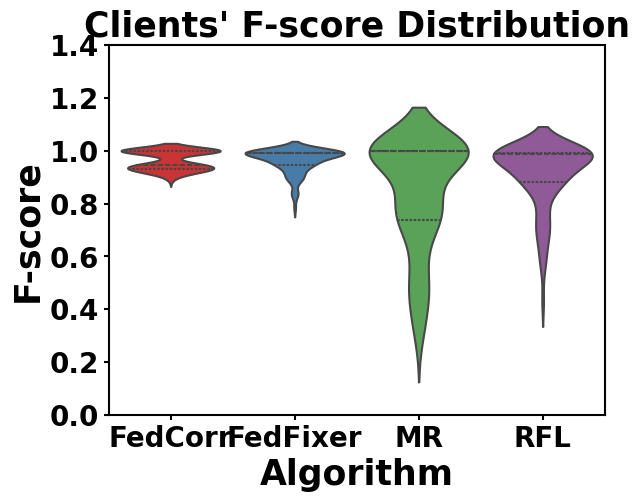

Reproduce this figure in Python.
import seaborn as sns
import matplotlib.pyplot as plt
from matplotlib.font_manager import FontProperties

# 设置字体为 Times New Roman 和字体大小为 20
font1 = FontProperties(family='Times New Roman', size=25, weight='bold')
font2 = FontProperties(family='Times New Roman', size=20, weight='bold')

# 假设你有四个算法的F-score分布数据
FedCorr = [0.945147693157196, 1.0, 0.9130434989929199, 0.9304813146591187, 0.928188681602478, 0.9539749026298523, 0.9373008012771606, 0.9473683834075928, 0.9142237305641174, 0.9189189076423645, 1.0, 1.0, 1.0, 0.9189189076423645, 1.0, 0.9224138259887695, 1.0, 1.0, 1.0, 1.0, 0.9395546317100525, 1.0, 1.0, 0.9235737323760986, 0.9561586976051331, 0.9440338015556335, 0.9304813146591187, 0.9177489280700684, 1.0, 0.9462592601776123, 0.9440338015556335, 1.0, 0.940678060054779, 0.936170220375061, 1.0, 0.9440338015556335, 1.0, 1.0, 0.9304813146591187, 1.0, 1.0, 0.928188681602478, 0.9373008012771606, 1.0, 1.0, 1.0, 1.0, 0.940678060054779, 0.8925803303718567, 1.0, 0.9395546317100525, 0.9224138259887695, 1.0, 1.0, 1.0, 1.0, 0.9293361902236938, 0.945147693157196, 1.0, 0.9059081077575684, 0.9484753012657166, 1.0, 0.9440338015556335, 1.0, 1.0, 1.0, 1.0, 0.9071038365364075, 0.9384289383888245, 0.9327641129493713, 1.0, 1.0, 0.9224138259887695, 1.0, 0.928188681602478, 0.9224138259887695, 1.0, 1.0, 0.9235737323760986, 0.9462592601776123, 0.9395546317100525, 0.9339019656181335, 1.0, 0.9440338015556335, 0.9395546317100525, 1.0, 1.0, 0.9929506778717041, 0.9373008012771606, 1.0, 0.9327641129493713, 0.9462592601776123, 1.0, 1.0, 0.9304813146591187, 1.0, 0.9270386099815369, 0.9293361902236938, 0.945147693157196, 0.9082969427108765]
FedFixer = [0.912912905216217, 0.9868287444114685, 0.9424460530281067, 0.9464882612228394, 0.8434782028198242, 0.9919354915618896, 0.9028571844100952, 0.9517685174942017, 0.9681335687637329, 0.9612187743186951, 0.9929506182670593, 0.9898989200592041, 0.9979959726333618, 0.9550387263298035, 0.9919354915618896, 0.9716598987579346, 0.9979959726333618, 0.995983898639679, 0.9979959726333618, 0.9979959726333618, 0.8929504156112671, 0.9919354915618896, 0.995983898639679, 0.9253730773925781, 0.9929506182670593, 0.9939637780189514, 0.8860759735107422, 0.9620253443717957, 0.9979959726333618, 0.8370043635368347, 0.89058518409729, 0.9919354915618896, 0.9552238583564758, 0.9647058844566345, 0.9868287444114685, 0.883720874786377, 0.995983898639679, 0.996990978717804, 0.934108555316925, 0.9909182786941528, 0.9949748516082764, 0.9067357182502747, 0.8944098949432373, 0.9898989200592041, 0.9949748516082764, 0.9919354915618896, 0.9898989200592041, 0.9551281332969666, 0.958707332611084, 0.9919354915618896, 0.8999999761581421, 0.965986430644989, 0.9898989200592041, 0.996990978717804, 0.9929506182670593, 0.9898989200592041, 0.9230769276618958, 0.9208333492279053, 0.995983898639679, 0.9786585569381714, 0.833333432674408, 0.996990978717804, 0.9432176947593689, 0.9949748516082764, 0.9939637780189514, 0.9949748516082764, 0.9898989200592041, 0.9545454978942871, 0.7852760553359985, 0.9037036895751953, 0.9909182786941528, 0.995983898639679, 0.9763779640197754, 0.996990978717804, 0.9929506182670593, 0.835365891456604, 0.9929506182670593, 0.9929506182670593, 0.9518072009086609, 0.9248555302619934, 0.9457364082336426, 0.9919354915618896, 0.9919354915618896, 0.9644669890403748, 0.9929506182670593, 0.995983898639679, 0.9939637780189514, 0.9929506182670593, 0.9413629770278931, 1.0, 0.9560810923576355, 0.9450914859771729, 0.9878542423248291, 0.9919354915618896, 0.9709543585777283, 0.9949748516082764, 0.9898989200592041, 0.9909182786941528, 0.9513513445854187, 0.9588138461112976]
 # 长度为100的列表
MR = [0.46471601724624634, 1.0, 0.73097825050354, 0.7510094046592712, 0.3665480315685272, 0.9999999403953552, 0.4958949387073517, 0.8247162699699402, 0.7763158082962036, 0.8318804502487183, 1.0, 1.0, 0.9999999403953552, 0.7544097900390625, 1.0, 0.8308080434799194, 1.0, 1.0, 1.0, 1.0, 0.5384615063667297, 1.0, 1.0, 0.6627906560897827, 0.9999999403953552, 1.0, 0.34074074029922485, 0.8316583037376404, 1.0, 0.37634411454200745, 0.5569620728492737, 1.0, 0.7984395027160645, 0.7874836921691895, 1.0, 0.45042017102241516, 0.9999999403953552, 1.0, 0.6886657476425171, 1.0, 0.9999999403953552, 0.5638629198074341, 0.46678027510643005, 1.0, 1.0, 1.0, 1.0, 0.7404371500015259, 0.7197802066802979, 0.9999999403953552, 0.43928566575050354, 0.8365508317947388, 1.0, 1.0, 1.0, 1.0, 0.6950353980064392, 0.6240487098693848, 1.0, 0.7860962152481079, 0.32209739089012146, 1.0, 0.7916666865348816, 1.0, 1.0, 1.0, 1.0, 0.8166449666023254, 0.28952381014823914, 0.5382165312767029, 0.9999999403953552, 0.9999999403953552, 0.8360450863838196, 1.0, 1.0, 0.4456140398979187, 0.9999999403953552, 1.0, 0.7999999523162842, 0.47098979353904724, 0.710042417049408, 1.0, 1.0, 0.7842105031013489, 1.0, 1.0, 1.0, 1.0, 0.7449392676353455, 0.9999999403953552, 0.7098591327667236, 0.7611335515975952, 0.9999999403953552, 1.0, 0.8005214929580688, 1.0, 1.0, 0.9999999403953552, 0.7001434564590454, 0.8015463948249817]
 # 长度为100的列表
RFL = [0.7115384340286255, 0.9868287444114685, 0.8594771027565002, 0.8816198706626892, 0.5806451439857483, 0.9909182786941528, 0.7117117047309875, 0.8952959775924683, 0.9165446162223816, 0.9288591146469116, 0.9898989200592041, 0.9878542423248291, 0.9939637780189514, 0.8995633125305176, 0.9868287444114685, 0.9384010434150696, 0.9898989200592041, 0.9868287444114685, 0.9858012199401855, 0.9898989200592041, 0.7347825765609741, 0.9929506182670593, 0.9888776540756226, 0.8449612259864807, 0.9858012199401855, 0.9919354915618896, 0.6057143211364746, 0.9243243336677551, 0.9929506182670593, 0.5574712753295898, 0.7719298005104065, 0.995983898639679, 0.9050633311271667, 0.9178469777107239, 0.9898989200592041, 0.6699507832527161, 0.9888776540756226, 0.9847716093063354, 0.8475176692008972, 0.9878542423248291, 0.9919354915618896, 0.7750556468963623, 0.6937799453735352, 0.9878542423248291, 0.9949748516082764, 0.9929506182670593, 0.9898989200592041, 0.8972809910774231, 0.8754097819328308, 0.9939637780189514, 0.6750629544258118, 0.9375829100608826, 0.9847716093063354, 0.9949748516082764, 0.9888776540756226, 0.9919354915618896, 0.8380634784698486, 0.8283581733703613, 0.9919354915618896, 0.9101449847221375, 0.6242774724960327, 0.9919354915618896, 0.8922155499458313, 0.9898989200592041, 0.9909182786941528, 0.9919354915618896, 0.9878542423248291, 0.9156293272972107, 0.42996746301651, 0.7744681239128113, 0.9939637780189514, 0.9898989200592041, 0.9429657459259033, 0.9888776540756226, 0.995983898639679, 0.678048849105835, 0.9919354915618896, 0.9888776540756226, 0.8999999165534973, 0.7387387752532959, 0.8747795820236206, 0.9939637780189514, 0.9888776540756226, 0.900787353515625, 0.9909182786941528, 0.9929506182670593, 0.9888776540756226, 0.9858012199401855, 0.8925373554229736, 0.9909182786941528, 0.8977636098861694, 0.8816198706626892, 0.9888776540756226, 0.9939637780189514, 0.9372496604919434, 0.9929506182670593, 0.9888776540756226, 0.9939637780189514, 0.8712871670722961, 0.8975155353546143]
# 长度为100的列表

# 将数据整理成一个DataFrame，方便绘图
import pandas as pd

data = pd.DataFrame({
    'FedCorr': FedCorr,
    'FedFixer': FedFixer,
    'MR': MR,
    'RFL': RFL
})

# 创建小提琴图
ax = sns.violinplot(data=data, palette='Set1', inner='quartile', linewidth=1.5)

# 调整坐标轴线的线宽为2
ax.spines['top'].set_linewidth(1.5)
ax.spines['bottom'].set_linewidth(1.5)
ax.spines['left'].set_linewidth(1.5)
ax.spines['right'].set_linewidth(1.5)

# 调整坐标轴刻度线的线宽为1.5
ax.tick_params(axis='both', width=1.5)

# 调整坐标轴刻度标签的线宽为1.5
ax.xaxis.label.set_size(10)
ax.yaxis.label.set_size(10)

# 设置坐标轴刻度标签的字体为 Times New Roman 和字体大小为 20，加粗
ax.set_xticks(ax.get_xticks())
ax.set_yticks(ax.get_yticks())
ax.set_xticklabels(ax.get_xticklabels(), fontproperties=font2)
ax.set_yticklabels(ax.get_yticklabels(), fontproperties=font2)

# 添加标题和标签
plt.title('Clients\' F-score Distribution', fontproperties=font1)
plt.xlabel('Algorithm', fontproperties=font1)
plt.ylabel('F-score', fontproperties=font1)

# 保存图表为高清的PDF文件
plt.savefig('violin_plot_IID_rou_0.5_tau_0.3.pdf', dpi=300, bbox_inches='tight')

# 显示图形
plt.show()
